Photos from the image-classification dataset "preprocessed" in the GitHub repository Nishmaa93/Thesis_Ehr_Model. Its 4 classes are: COVID-19, normal, pneumonia, turberculosis.

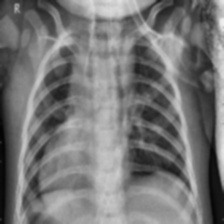
Label: pneumonia

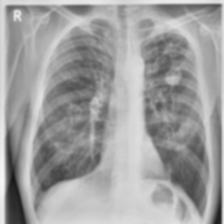
Label: turberculosis

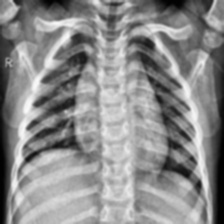
Label: normal

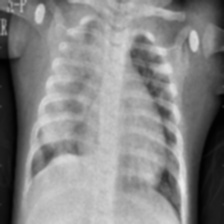
Label: pneumonia

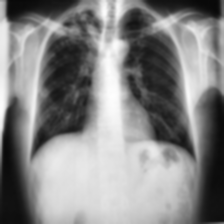
Label: turberculosis

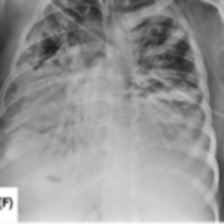
Label: COVID-19
